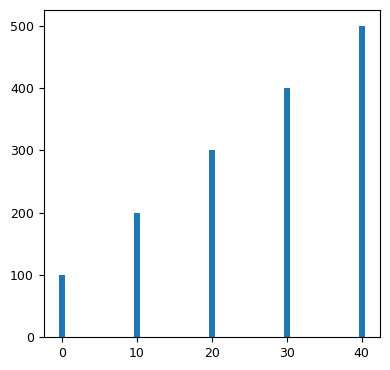

This chart was generated by the following Python code:
DPI = 600   # разрешающая способность файла png: дисплей=300, публикация=600

from matplotlib import rcParams
rcParams['font.family']     = 'sans-serif'
rcParams['font.sans-serif'] = ['Ubuntu Condensed']
rcParams['figure.figsize']  = (4, 3.8)
rcParams['legend.fontsize'] = 10
rcParams['xtick.labelsize'] = 9
rcParams['ytick.labelsize'] = 9

# Эта программа выводит простую столбчатую диаграмму.
import matplotlib.pyplot as plt

def main():
    # Создать список с координатами X левого края каждого столбика
    left_edges = [0, 10, 20, 30, 40]

    # Создать список с высотами каждого столбика.
    heights = [100, 200, 300, 400, 500]

    # Построить столбчатую диаграмму.
    plt.bar(left_edges, heights)

    # Построить столбчатую диаграмму.
    plt.tight_layout()
    plt.savefig('07_06.png', dpi=DPI)   
    plt.show()

# Показать столбчатую диаграмму.
main()